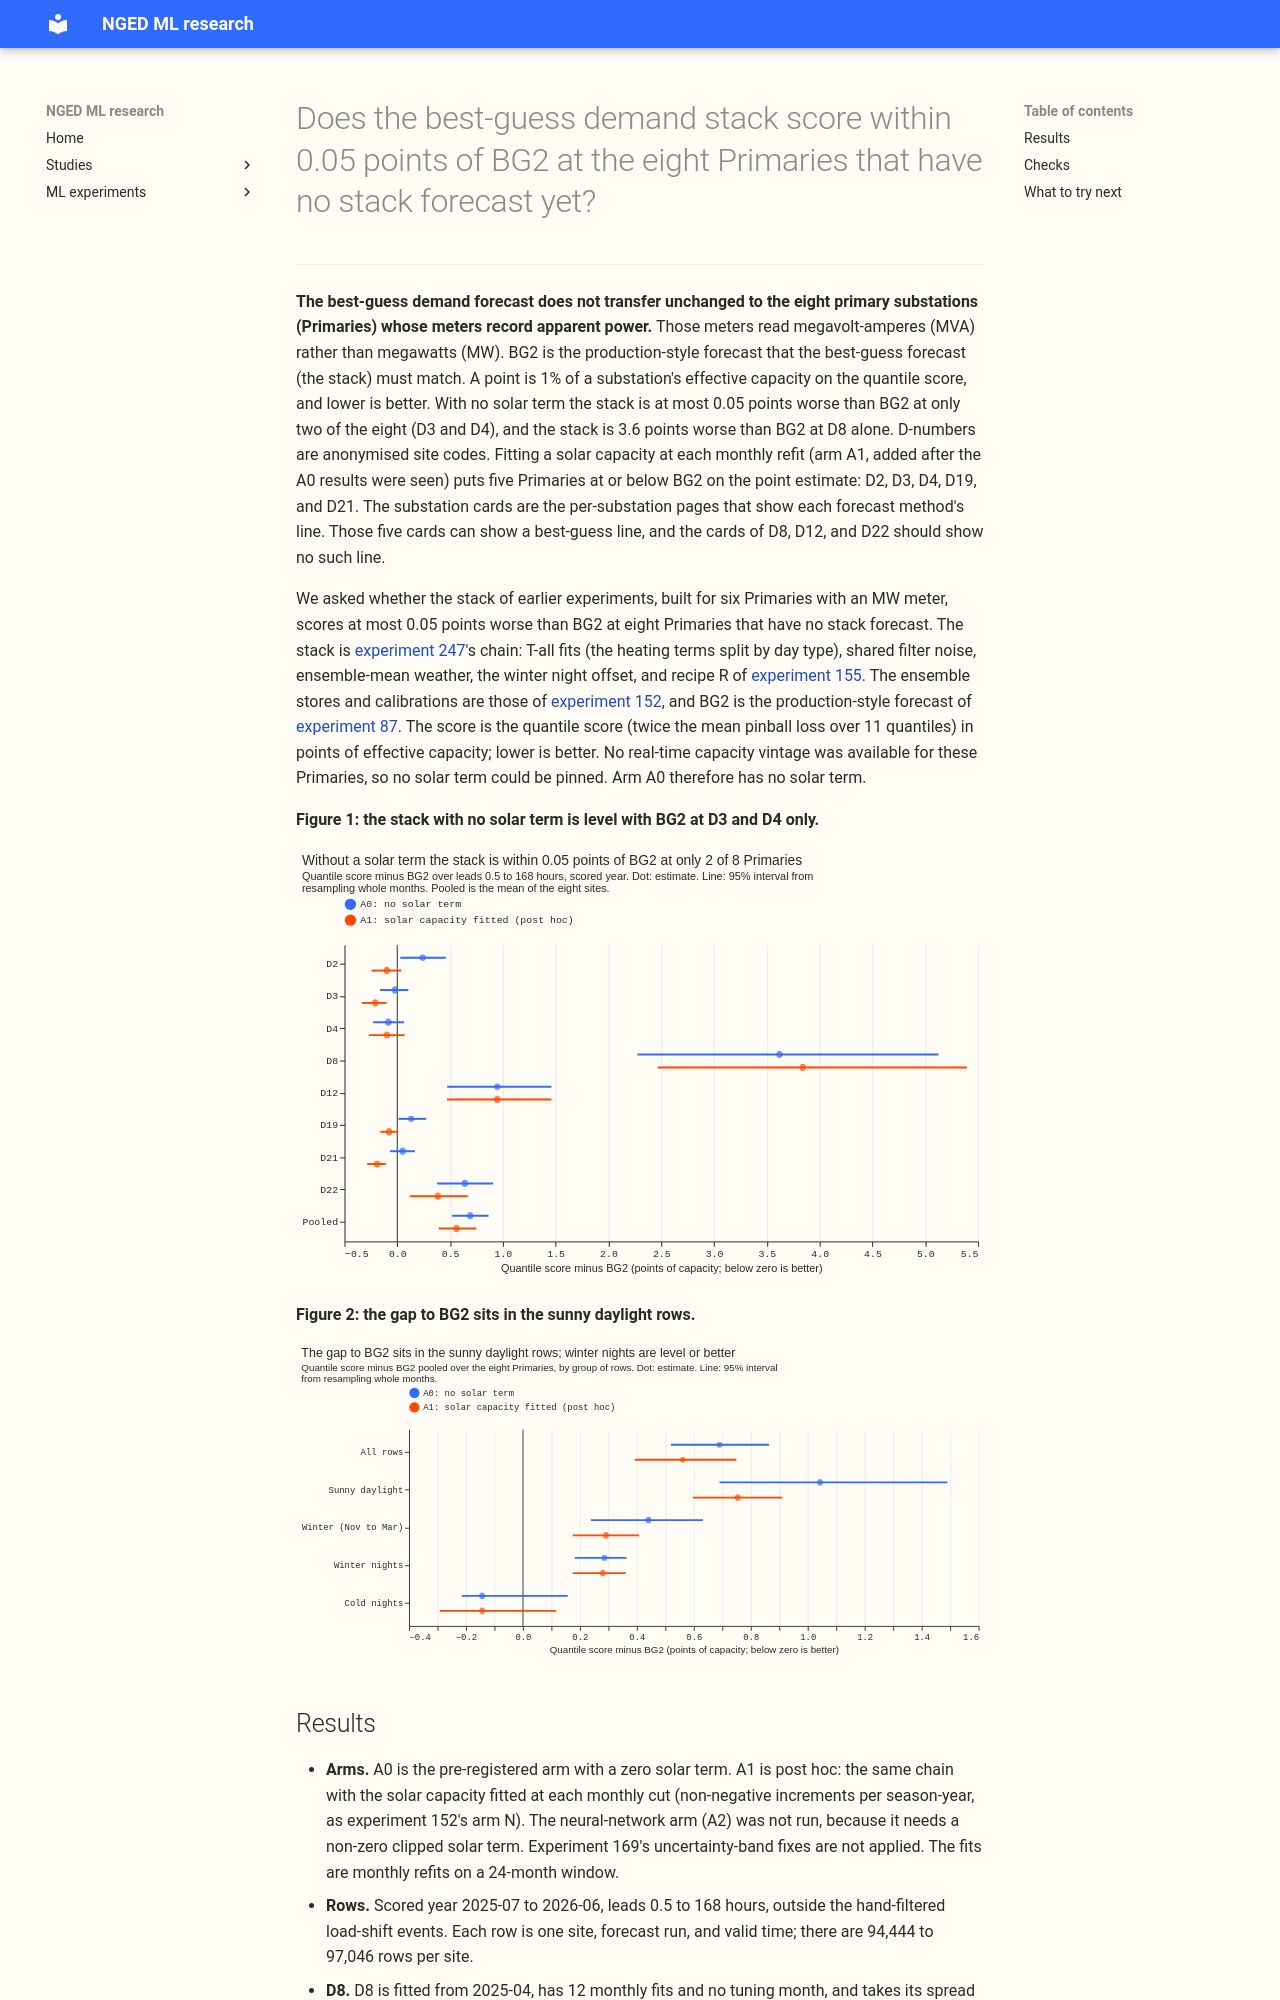

repository: openclimatefix/nged-ml-research · page: ml-experiments/00252-gam-stack-at-eight-more-primaries/result/index.html · generator: mkdocs

---
id: '00252'
slug: gam-stack-at-eight-more-primaries
title: >-
  Does the best-guess demand stack score within 0.05 points of BG2 at the eight Primaries that have
  no stack forecast yet?
theme: production-reference-and-best-guess
also_relevant_to:
  - differentiable-physics-embedded-generation
  - calibration-and-uncertainty
status: done
size: >-
  medium. Stored: private files under data/ml-experiments/00252-gam-stack-at-eight-more-primaries/
  only. Serving path: not touched. Degradation rule: not touched. Designs: more than one is
  defensible (which pieces count as "the stack", and how the MVA reading enters the fit), so the
  plan fixes one: experiment 247's chain (T-all monthly fits, shared filter noise, winter night
  offset, recipe R, pinned solar capacity, 60% clip), fitted on the apparent-power reading as
  experiment 152's arm N does. Callers: this folder's scripts, which copy experiments 247, 152, and
  228 and call reviewed `studies.*` modules without changing them. Asset graph: not touched.
hypothesis: >-
  The best-guess GAM stack (GAM-K with the heating split by day type, shared filter noise, pinned
  solar capacity, ensemble-mean weather, winter night offset, and the 60% PV clip) scores within
  0.05 points of BG2 over leads 0.5 to 168 hours at D2, D3, D4, D8, D12, D19, D21, and D22, so that
  every substation card with a BG2 line can also show a best-guess line and example weeks.
prediction: >-
  Written before any score is read. (1) A0 minus BG2 is -0.12 to +0.05 points pooled over the 8
  sites, and at least 5 of 8 sites are at or below +0.05. (2) D8 (multi-day drops, probable
  embedded gas peaker) and D12 (reverse flow, MVA) are the two worst sites against BG2, and A0 is
  worse than BG2 at D8 by 0.1 or more. (3) A1 minus A0 is within +/-0.02 at sites with no PV
  estimate. (4) A2 minus A0 is -0.03 to 0.00 at the sites with an inferred PV capacity of 2 MW or
  more, and within +/-0.01 elsewhere.
decision_rule: >-
  Per-site and pooled paired month-resampled bootstrap (20,000 resamples, 95%) of A0 minus BG2 on
  the quantile score in points of capacity. Supported when the pooled upper bound is at most +0.05
  and at least 6 of 8 sites have a point estimate at or below +0.05. A site that fails gets no
  best-guess line on its card, and the card says so. A2 is adopted only if it closes at least 50%
  of the sunny-daylight gap to BG2, the bar of experiment 250, because a neural component adds a
  fitted model per site. Cards need no gain, only a fair comparison, so the card decision does not
  depend on beating BG2. Control gate: the stored stack scores at D5, D9, D10, D11, D14, and D16
  must be reproduced within 0.001 before any contrast is read.
benchmark: >-
  BG2, climatology, and manual_heuristic as stored by experiment 87 and experiment 152
row_set_id: fold_a_daily_gap_v1
metric: >-
  Quantile score (twice the mean pinball loss over 11 quantiles) in MW and in points of capacity,
  MAE of q50, the card's condition splits (sunny daylight, winter nights, cold nights, Christmas,
  bank holidays), and q95 coverage on cold nights
code: ml-experiments/00252-gam-stack-at-eight-more-primaries/
verdict: not supported
best_arm: >-
  A1 (post hoc, solar capacity fitted): pooled quantile score minus BG2 +0.562 points (95% interval
  +0.393 to +0.749); point estimates below BG2 at D2, D3, D4, D19, and D21 (intervals wholly below
  only at D3 and D21), above it at D8, D12, and D22
headline: >-
  The stack with no solar term scores +0.690 points above BG2 pooled over the eight Primaries (95%
  interval +0.520 to +0.864) and is within 0.05 points of BG2 at 2 of 8 sites (D3 and D4). D8 alone
  is +3.619. Fitting a solar capacity at each cut (post hoc) gives point estimates below BG2 at five
  sites, with intervals excluding zero at two, and D8, D12, and D22 stay above it.
lessons:
  - >-
    The gap to BG2 per row is largest in sunny daylight rows (+1.043 pooled for A0) and a fitted
    solar term narrows it (+0.754 for A1); winter nights are below BG2 on the A0 point estimate at
    six of eight sites. D8 also has a large gap in winter nights, so not every gap is a solar one.
  - >-
    D8, D12, and D22 are not within reach of the stack: D8 has 12 monthly fits on under 15 months of
    data, D12's apparent-power reading folds reverse flow (experiment 152), and the cause of D22's
    +0.384 gap is unclear.
production_status: not-for-production
adopted_in: none
take_home_message: >-
  The best-guess demand forecast (the stack) does not transfer unchanged to the eight primary
  substations whose meters record apparent power. Without a solar term it is at most 0.05 points
  worse than BG2 (the production-style forecast) at only two of them. Fitting a solar term at each
  monthly refit puts five of the eight at or below BG2 on the point estimate, so those five cards
  can show a best-guess line, while D8, D12, and D22 should show none.
advice:
  - >-
    Give the cards of D2, D3, D4, D19, and D21 a best-guess line from the fitted-solar-term stack
    (A1), and no best-guess line at D8, D12, or D22 (Figure 1 and the A1 minus BG2 bullet).
  - >-
    Fit the solar capacity at each refit when porting the stack to a Primary with no real-time
    capacity vintage, because a zero solar term adds 0.19 to 0.34 points of quantile score at D2,
    D3, D19, D21, and D22 on the point estimates, with no interval (Predictions bullet).
  - >-
    Do not run the stack at D8 until it has more monthly fits than the 12 available here; its q01
    line is above 20% of readings (Tails bullet).
date: 2026-10-22
---

---
